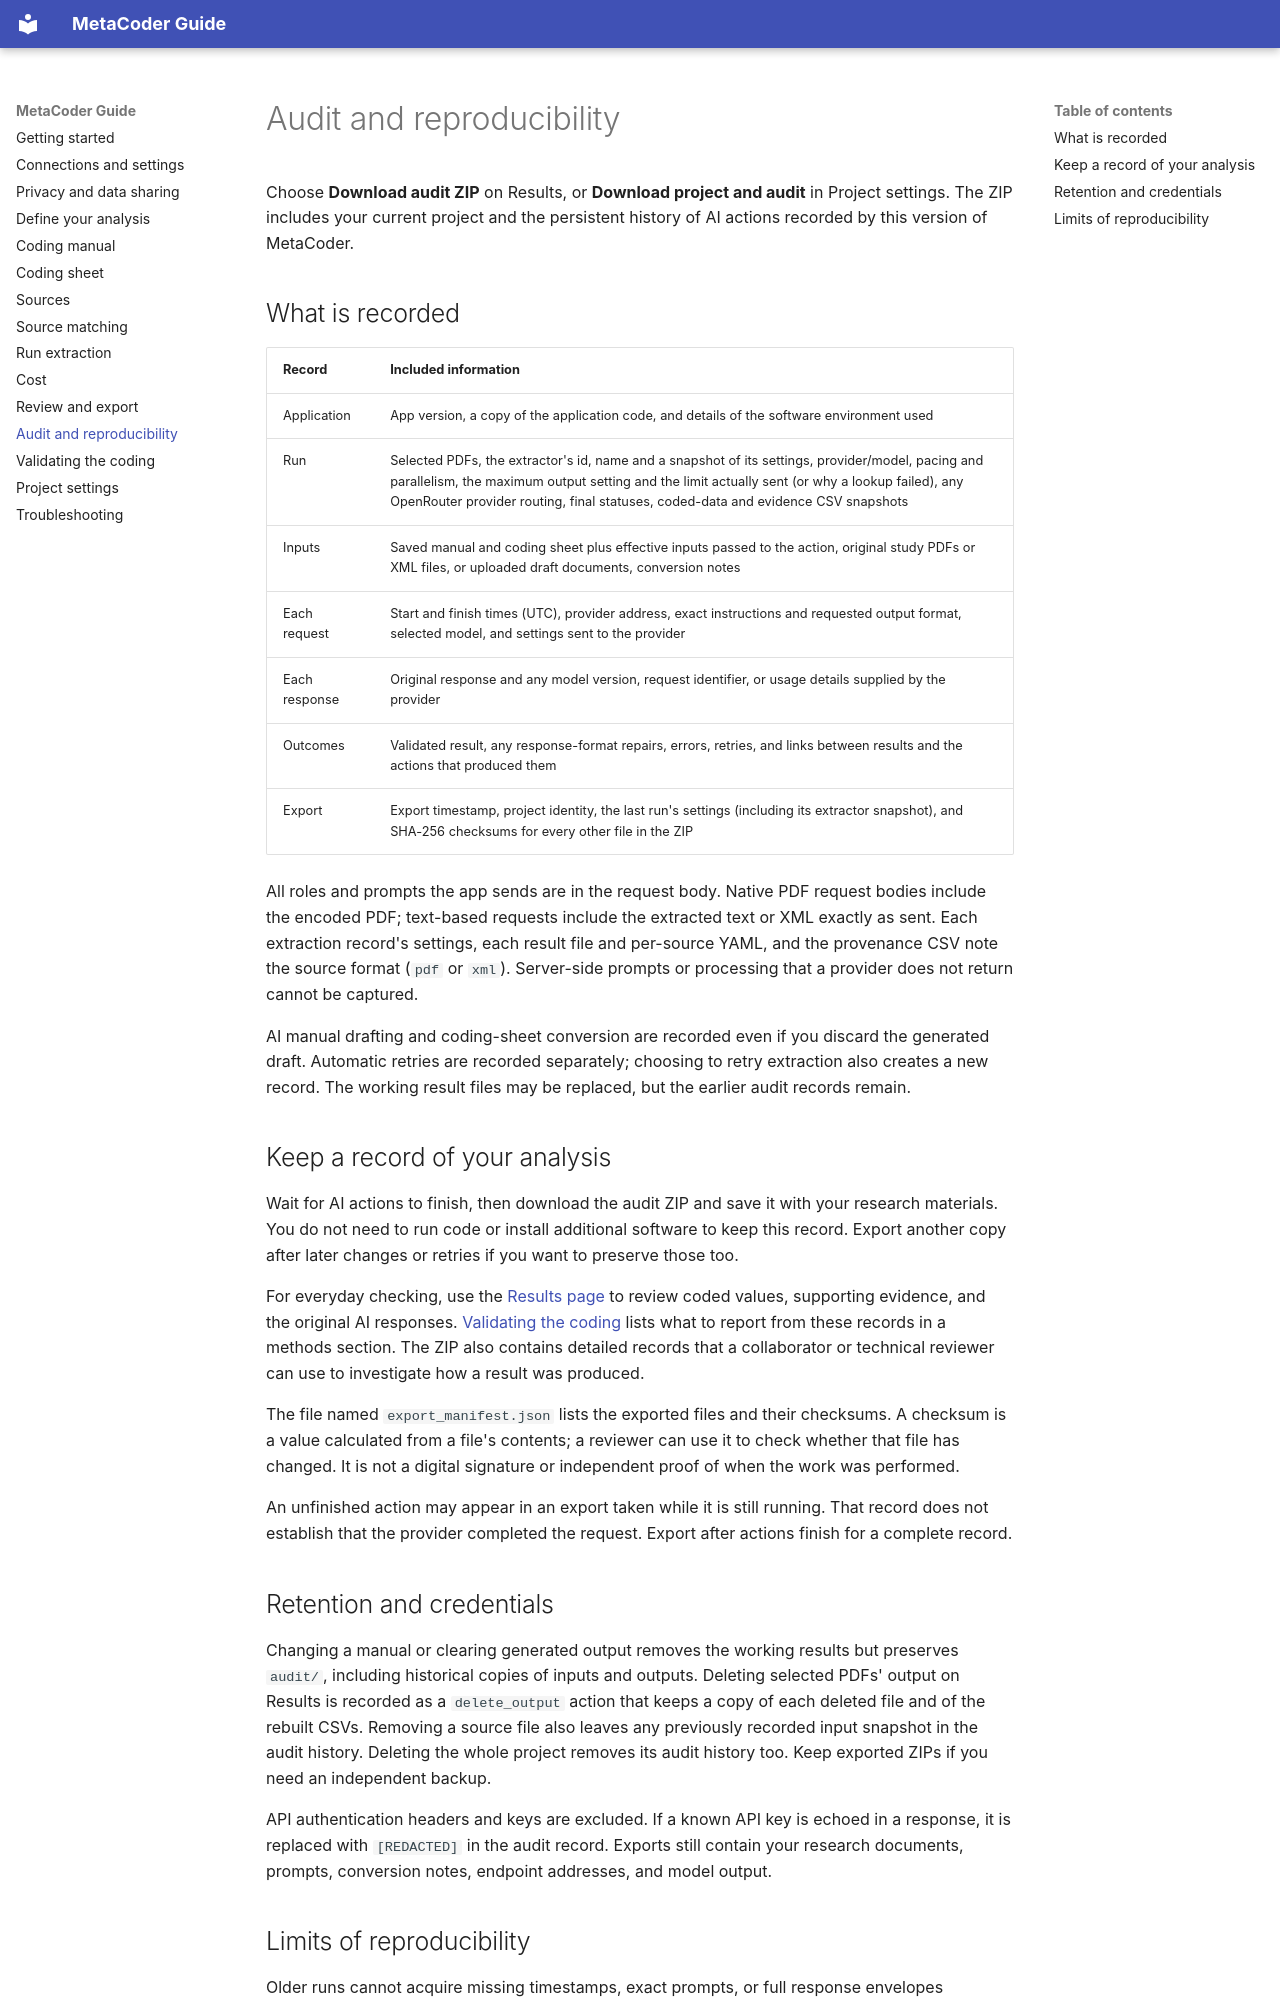

repository: shaheedazaad/meta-coder · page: auditing/index.html · generator: mkdocs

# Audit and reproducibility

Choose **Download audit ZIP** on Results, or **Download project and audit** in Project settings. The ZIP includes your current project and the persistent history of AI actions recorded by this version of MetaCoder.

## What is recorded

| Record | Included information |
| --- | --- |
| Application | App version, a copy of the application code, and details of the software environment used |
| Run | Selected PDFs, the extractor's id, name and a snapshot of its settings, provider/model, pacing and parallelism, the maximum output setting and the limit actually sent (or why a lookup failed), any OpenRouter provider routing, final statuses, coded-data and evidence CSV snapshots |
| Inputs | Saved manual and coding sheet plus effective inputs passed to the action, original study PDFs or XML files, or uploaded draft documents, conversion notes |
| Each request | Start and finish times (UTC), provider address, exact instructions and requested output format, selected model, and settings sent to the provider |
| Each response | Original response and any model version, request identifier, or usage details supplied by the provider |
| Outcomes | Validated result, any response-format repairs, errors, retries, and links between results and the actions that produced them |
| Export | Export timestamp, project identity, the last run's settings (including its extractor snapshot), and SHA-256 checksums for every other file in the ZIP |

All roles and prompts the app sends are in the request body. Native PDF request bodies include the encoded PDF; text-based requests include the extracted text or XML exactly as sent. Each extraction record's settings, each result file and per-source YAML, and the provenance CSV note the source format (`pdf` or `xml`). Server-side prompts or processing that a provider does not return cannot be captured.

AI manual drafting and coding-sheet conversion are recorded even if you discard the generated draft. Automatic retries are recorded separately; choosing to retry extraction also creates a new record. The working result files may be replaced, but the earlier audit records remain.

## Keep a record of your analysis

Wait for AI actions to finish, then download the audit ZIP and save it with your research materials. You do not need to run code or install additional software to keep this record. Export another copy after later changes or retries if you want to preserve those too.

For everyday checking, use the [Results page](results.md) to review coded values, supporting evidence, and the original AI responses. [Validating the coding](validation.md#report-your-methods) lists what to report from these records in a methods section. The ZIP also contains detailed records that a collaborator or technical reviewer can use to investigate how a result was produced.

The file named `export_manifest.json` lists the exported files and their checksums. A checksum is a value calculated from a file's contents; a reviewer can use it to check whether that file has changed. It is not a digital signature or independent proof of when the work was performed.

An unfinished action may appear in an export taken while it is still running. That record does not establish that the provider completed the request. Export after actions finish for a complete record.

## Retention and credentials

Changing a manual or clearing generated output removes the working results but preserves `audit/`, including historical copies of inputs and outputs. Deleting selected PDFs' output on Results is recorded as a `delete_output` action that keeps a copy of each deleted file and of the rebuilt CSVs. Removing a source file also leaves any previously recorded input snapshot in the audit history. Deleting the whole project removes its audit history too. Keep exported ZIPs if you need an independent backup.

API authentication headers and keys are excluded. If a known API key is echoed in a response, it is replaced with `[REDACTED]` in the audit record. Exports still contain your research documents, prompts, conversion notes, endpoint addresses, and model output.
